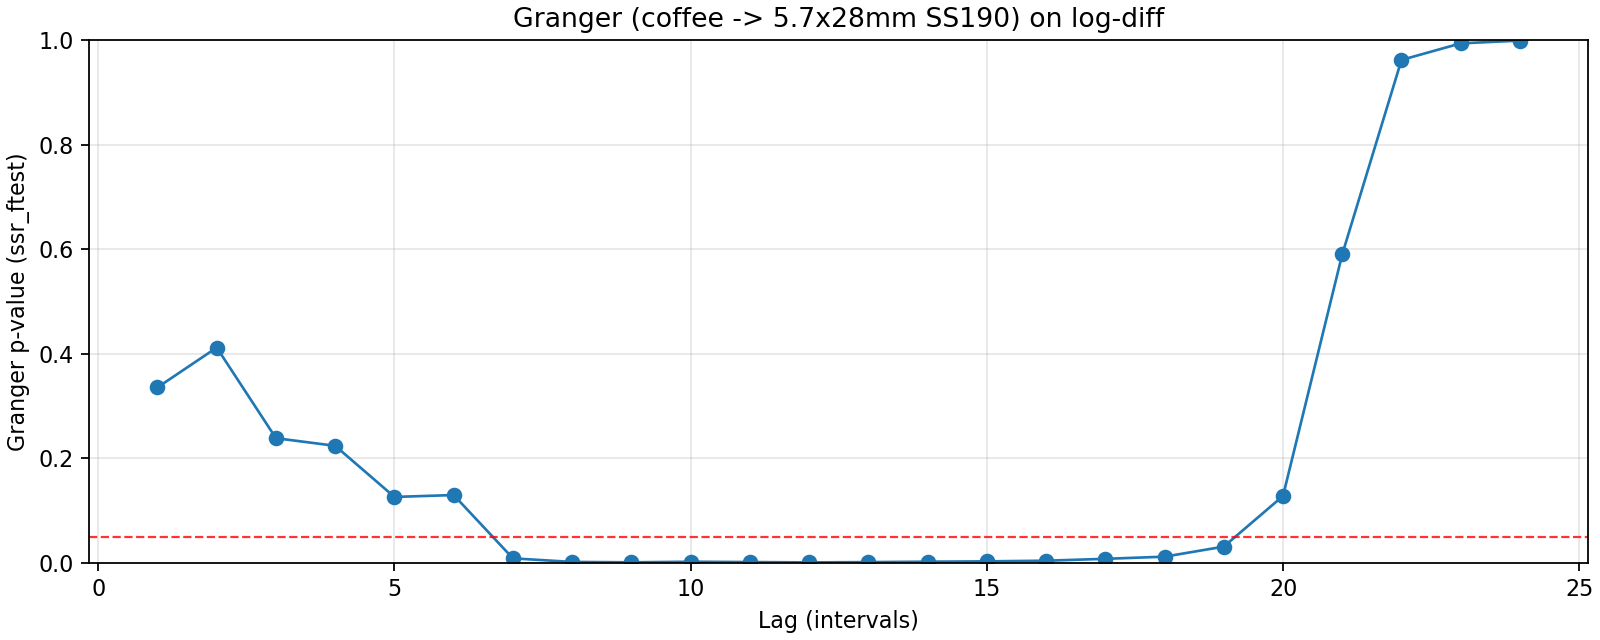

Values plotted in this chart, from the file beside it:
lag, ssr_ftest_pvalue, ssr_ftest_stat
1.0, 0.3356, 0.9279
2.0, 0.4117, 0.8881
3.0, 0.2385, 1.409
4.0, 0.2239, 1.424
5.0, 0.1261, 1.724
6.0, 0.1297, 1.651
7.0, 0.008682, 2.709
8.0, 0.001814, 3.101
9.0, 0.001119, 3.094
10.0, 0.002203, 2.77
11.0, 0.001589, 2.753
12.0, 0.0009442, 2.785
13.0, 0.001493, 2.594
14.0, 0.002285, 2.431
15.0, 0.002962, 2.318
16.0, 0.004162, 2.199
17.0, 0.007769, 2.033
18.0, 0.01186, 1.917
19.0, 0.03111, 1.697
20.0, 0.128, 1.369
21.0, 0.5902, 0.901
22.0, 0.9619, 0.5332
23.0, 0.9936, 0.4144
24.0, 0.9989, 0.34
